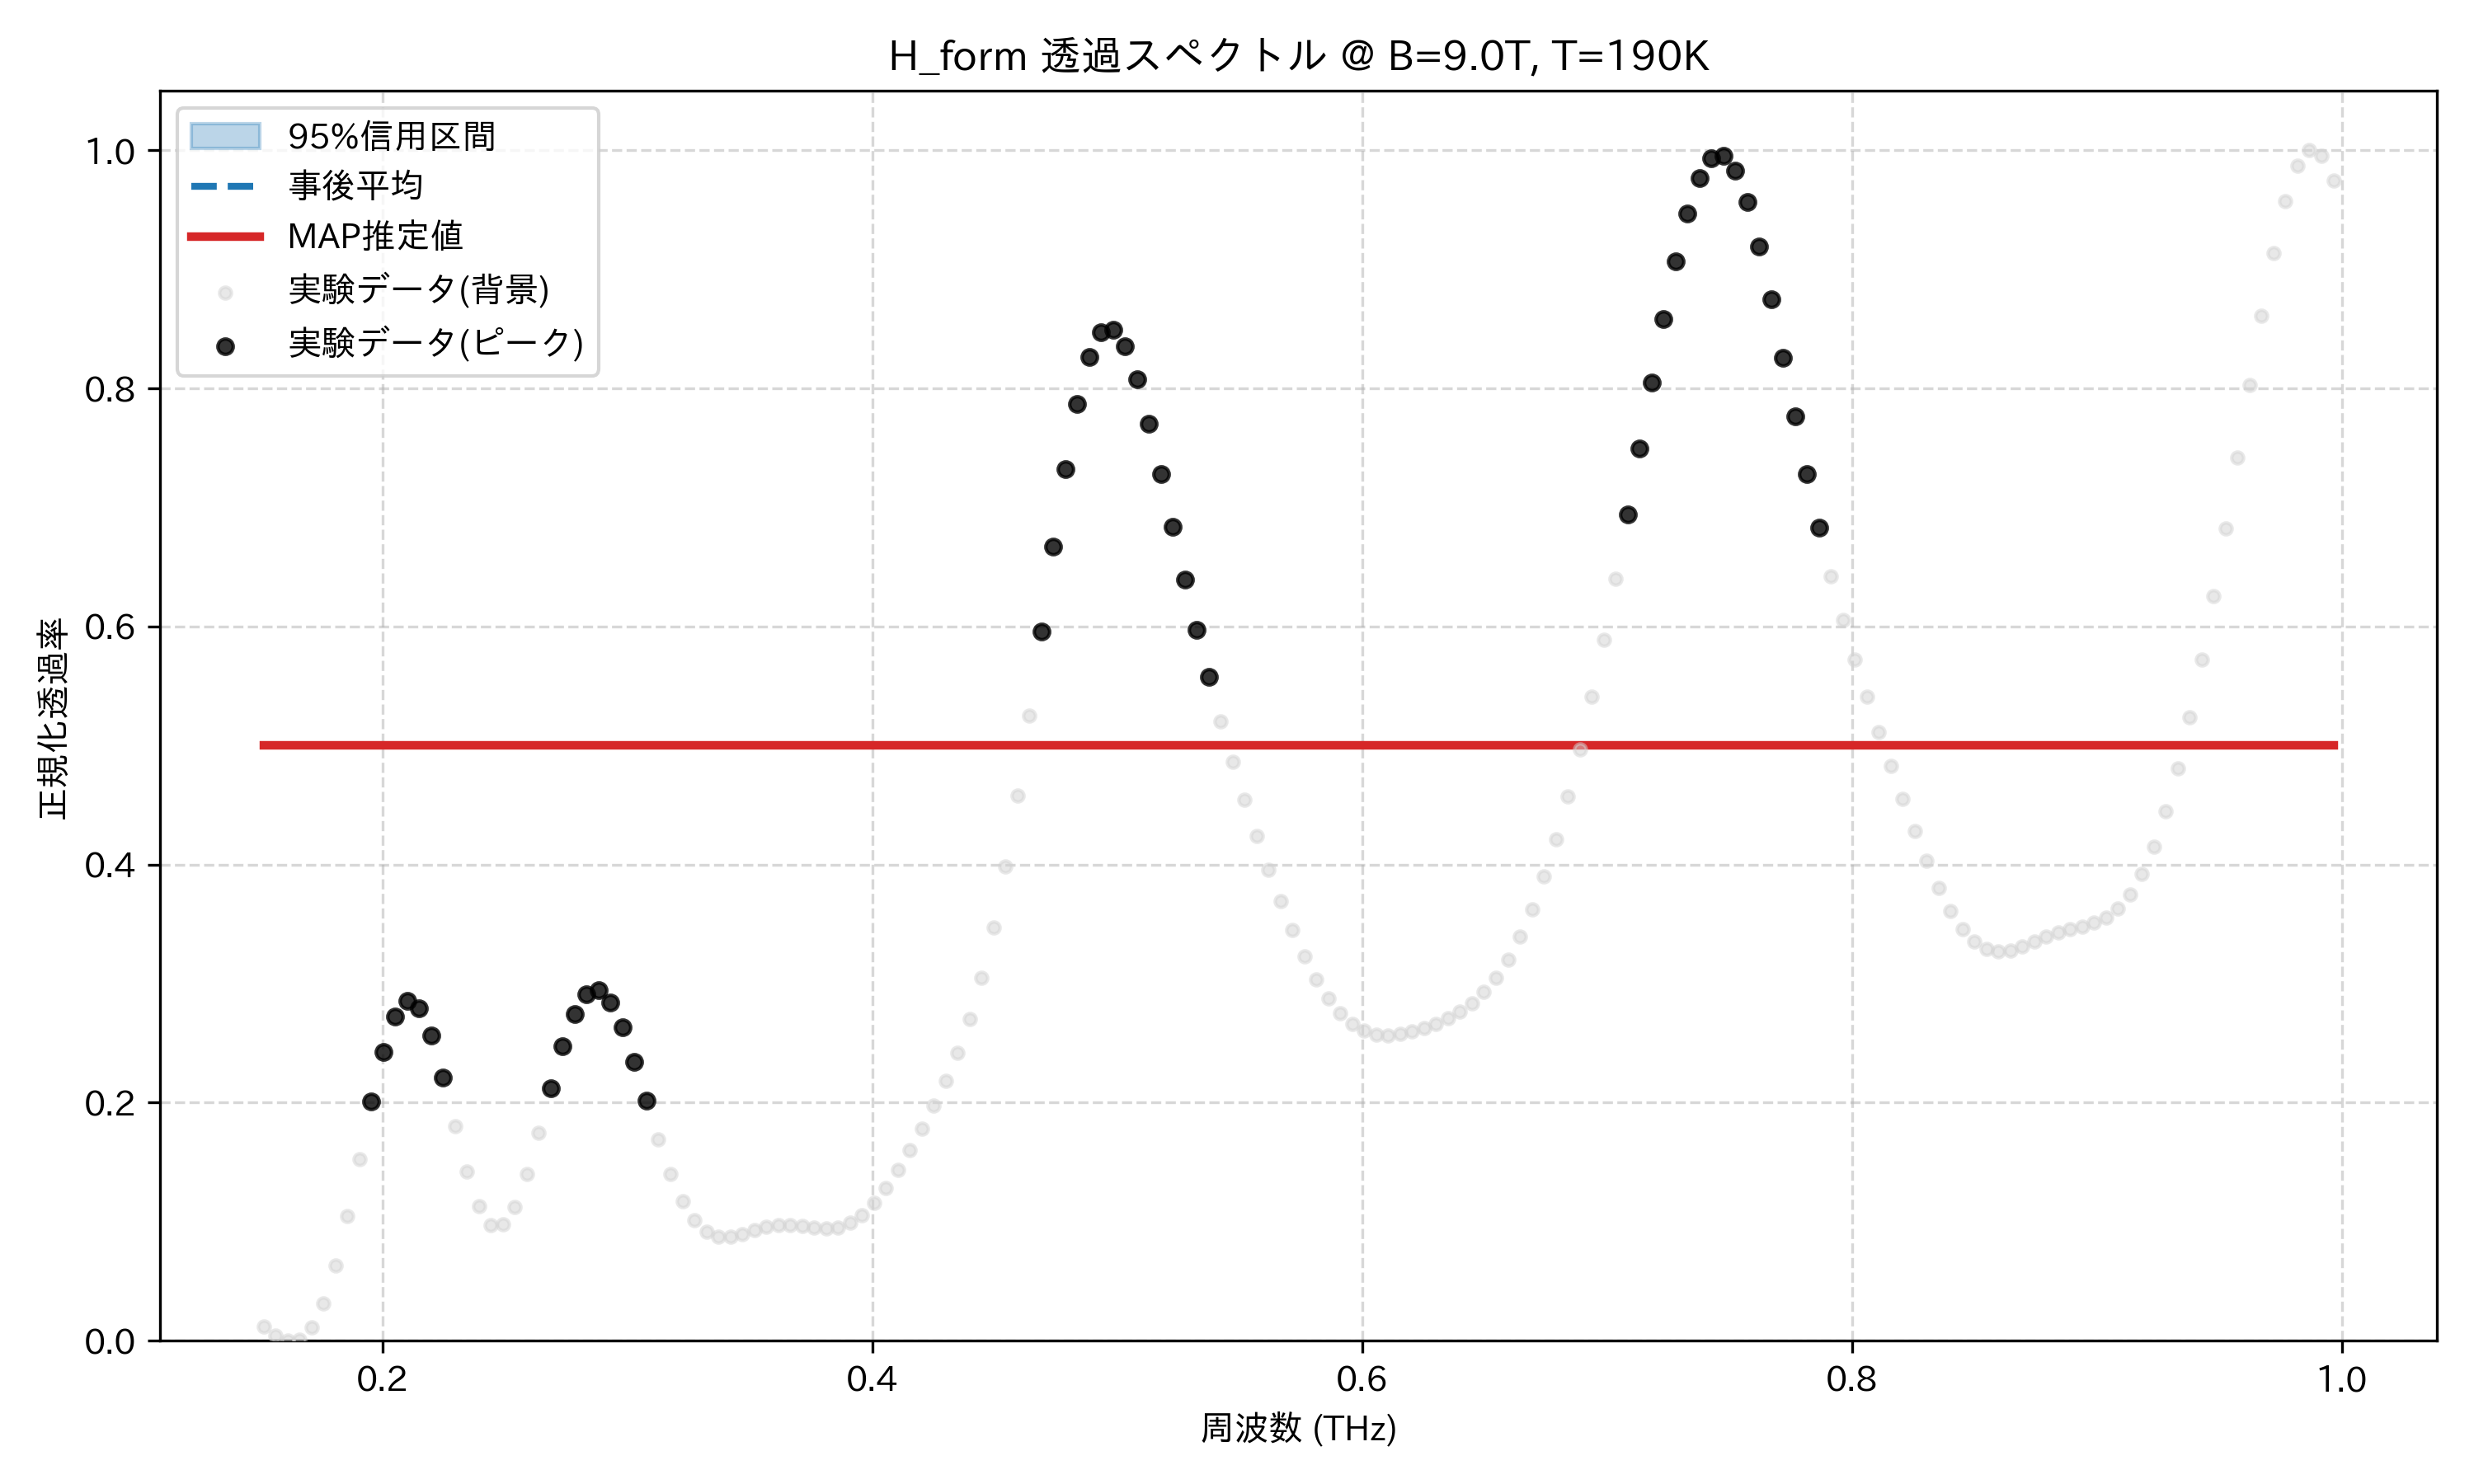

The data file committed next to this chart (first rows):
frequency_thz, mean_transmission, map_transmission, lower_95, upper_95, observed_normalized
0.1514, 0.5, 0.5, 0.5, 0.5, 0.01219
0.1563, 0.5, 0.5, 0.5, 0.5, 0.004653
0.1612, 0.5, 0.5, 0.5, 0.5, 0.0
0.1661, 0.5, 0.5, 0.5, 0.5, 0.001136
0.171, 0.5, 0.5, 0.5, 0.5, 0.01099
0.1759, 0.5, 0.5, 0.5, 0.5, 0.03161
0.1808, 0.5, 0.5, 0.5, 0.5, 0.06348
0.1856, 0.5, 0.5, 0.5, 0.5, 0.1051
0.1905, 0.5, 0.5, 0.5, 0.5, 0.1527
0.1954, 0.5, 0.5, 0.5, 0.5, 0.2008
0.2003, 0.5, 0.5, 0.5, 0.5, 0.2429
0.2052, 0.5, 0.5, 0.5, 0.5, 0.2726
0.2101, 0.5, 0.5, 0.5, 0.5, 0.2854
0.2149, 0.5, 0.5, 0.5, 0.5, 0.2794
0.2198, 0.5, 0.5, 0.5, 0.5, 0.2563
0.2247, 0.5, 0.5, 0.5, 0.5, 0.2208
0.2296, 0.5, 0.5, 0.5, 0.5, 0.1802
0.2345, 0.5, 0.5, 0.5, 0.5, 0.142
0.2394, 0.5, 0.5, 0.5, 0.5, 0.1129
0.2443, 0.5, 0.5, 0.5, 0.5, 0.09747
0.2491, 0.5, 0.5, 0.5, 0.5, 0.09765
0.254, 0.5, 0.5, 0.5, 0.5, 0.1127
0.2589, 0.5, 0.5, 0.5, 0.5, 0.1399
0.2638, 0.5, 0.5, 0.5, 0.5, 0.1748
0.2687, 0.5, 0.5, 0.5, 0.5, 0.2123
0.2736, 0.5, 0.5, 0.5, 0.5, 0.2472
0.2785, 0.5, 0.5, 0.5, 0.5, 0.2746
0.2833, 0.5, 0.5, 0.5, 0.5, 0.2911
0.2882, 0.5, 0.5, 0.5, 0.5, 0.2943
0.2931, 0.5, 0.5, 0.5, 0.5, 0.2844
0.298, 0.5, 0.5, 0.5, 0.5, 0.2633
0.3029, 0.5, 0.5, 0.5, 0.5, 0.2342
0.3078, 0.5, 0.5, 0.5, 0.5, 0.2014
0.3127, 0.5, 0.5, 0.5, 0.5, 0.1691
0.3175, 0.5, 0.5, 0.5, 0.5, 0.1403
0.3224, 0.5, 0.5, 0.5, 0.5, 0.1174
0.3273, 0.5, 0.5, 0.5, 0.5, 0.1011
0.3322, 0.5, 0.5, 0.5, 0.5, 0.09132
0.3371, 0.5, 0.5, 0.5, 0.5, 0.08716
0.342, 0.5, 0.5, 0.5, 0.5, 0.08716
0.3468, 0.5, 0.5, 0.5, 0.5, 0.08966
0.3517, 0.5, 0.5, 0.5, 0.5, 0.09301
0.3566, 0.5, 0.5, 0.5, 0.5, 0.09586
0.3615, 0.5, 0.5, 0.5, 0.5, 0.09738
0.3664, 0.5, 0.5, 0.5, 0.5, 0.09737
0.3713, 0.5, 0.5, 0.5, 0.5, 0.09622
0.3762, 0.5, 0.5, 0.5, 0.5, 0.09477
0.381, 0.5, 0.5, 0.5, 0.5, 0.0941
0.3859, 0.5, 0.5, 0.5, 0.5, 0.09522
0.3908, 0.5, 0.5, 0.5, 0.5, 0.09895
0.3957, 0.5, 0.5, 0.5, 0.5, 0.1058
0.4006, 0.5, 0.5, 0.5, 0.5, 0.1157
0.4055, 0.5, 0.5, 0.5, 0.5, 0.1286
0.4104, 0.5, 0.5, 0.5, 0.5, 0.1437
0.4152, 0.5, 0.5, 0.5, 0.5, 0.1605
0.4201, 0.5, 0.5, 0.5, 0.5, 0.1785
0.425, 0.5, 0.5, 0.5, 0.5, 0.1976
0.4299, 0.5, 0.5, 0.5, 0.5, 0.2184
0.4348, 0.5, 0.5, 0.5, 0.5, 0.2422
0.4397, 0.5, 0.5, 0.5, 0.5, 0.2704
... 114 more rows
